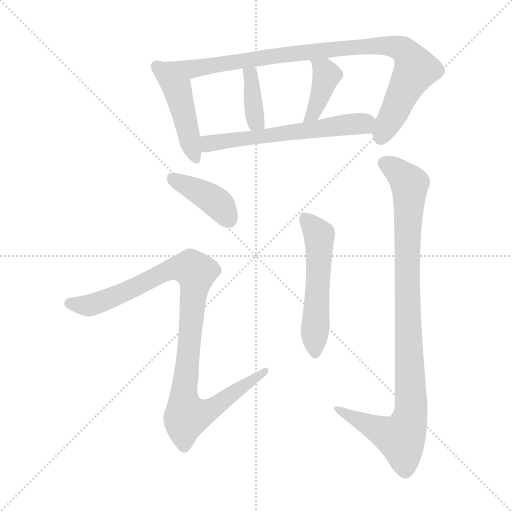
t = 0.00 s
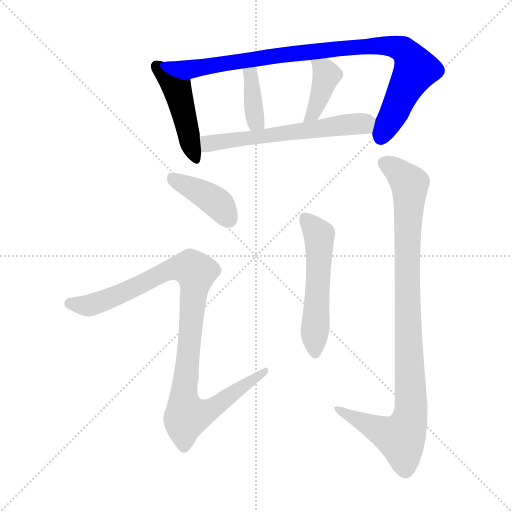
t = 1.38 s
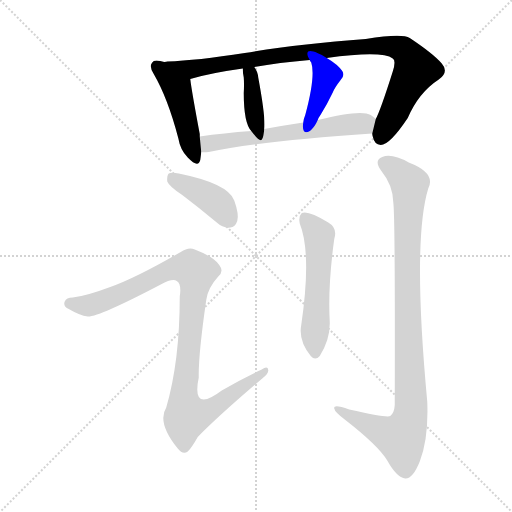
t = 2.75 s
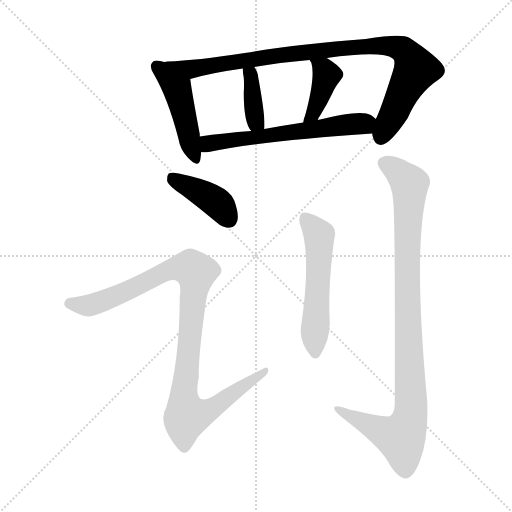
t = 4.13 s
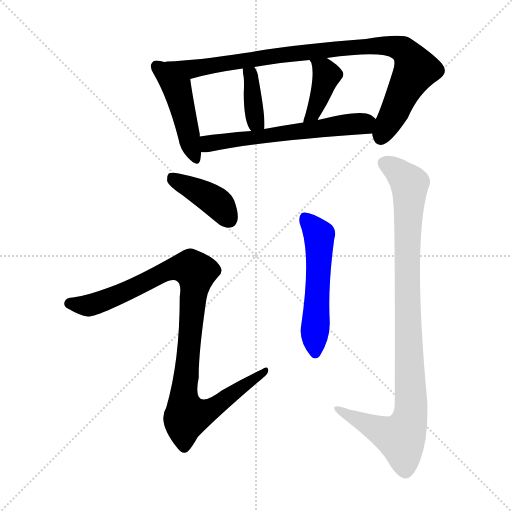
t = 5.51 s
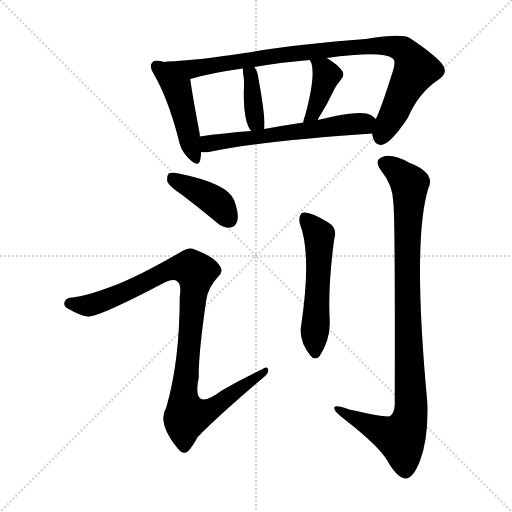
t = 6.88 s

The animated SVG that drew these frames (rendered in a browser with its animation timeline set to each time). Animation: 9 CSS @keyframes rules; one cycle of 6.88 s.

<svg version="1.1" viewBox="0 0 1024 1024" xmlns="http://www.w3.org/2000/svg">
  <g stroke="lightgray" stroke-dasharray="1,1" stroke-width="1" transform="scale(4, 4)">
    <line x1="0" y1="0" x2="256" y2="256"></line>
    <line x1="256" y1="0" x2="0" y2="256"></line>
    <line x1="128" y1="0" x2="128" y2="256"></line>
    <line x1="0" y1="128" x2="256" y2="128"></line>
  </g>
<g transform="scale(1, -1) translate(0, -900)">
   <style type="text/css">
    @keyframes keyframes0 {
      from {
       stroke: blue;
       stroke-dashoffset: 458;
       stroke-width: 128;
       }
       60% {
       animation-timing-function: step-end;
       stroke: blue;
       stroke-dashoffset: 0;
       stroke-width: 128;
       }
       to {
       stroke: black;
       stroke-width: 1024;
       }
       }
       #make-me-a-hanzi-animation-0 {
         animation: keyframes0 0.622721s both;
         animation-delay: 0.000000s;
         animation-timing-function: linear;
       }
    @keyframes keyframes1 {
      from {
       stroke: blue;
       stroke-dashoffset: 928;
       stroke-width: 128;
       }
       75% {
       animation-timing-function: step-end;
       stroke: blue;
       stroke-dashoffset: 0;
       stroke-width: 128;
       }
       to {
       stroke: black;
       stroke-width: 1024;
       }
       }
       #make-me-a-hanzi-animation-1 {
         animation: keyframes1 1.005208s both;
         animation-delay: 0.622721s;
         animation-timing-function: linear;
       }
    @keyframes keyframes2 {
      from {
       stroke: blue;
       stroke-dashoffset: 377;
       stroke-width: 128;
       }
       55% {
       animation-timing-function: step-end;
       stroke: blue;
       stroke-dashoffset: 0;
       stroke-width: 128;
       }
       to {
       stroke: black;
       stroke-width: 1024;
       }
       }
       #make-me-a-hanzi-animation-2 {
         animation: keyframes2 0.556803s both;
         animation-delay: 1.627930s;
         animation-timing-function: linear;
       }
    @keyframes keyframes3 {
      from {
       stroke: blue;
       stroke-dashoffset: 396;
       stroke-width: 128;
       }
       56% {
       animation-timing-function: step-end;
       stroke: blue;
       stroke-dashoffset: 0;
       stroke-width: 128;
       }
       to {
       stroke: black;
       stroke-width: 1024;
       }
       }
       #make-me-a-hanzi-animation-3 {
         animation: keyframes3 0.572266s both;
         animation-delay: 2.184733s;
         animation-timing-function: linear;
       }
    @keyframes keyframes4 {
      from {
       stroke: blue;
       stroke-dashoffset: 593;
       stroke-width: 128;
       }
       66% {
       animation-timing-function: step-end;
       stroke: blue;
       stroke-dashoffset: 0;
       stroke-width: 128;
       }
       to {
       stroke: black;
       stroke-width: 1024;
       }
       }
       #make-me-a-hanzi-animation-4 {
         animation: keyframes4 0.732585s both;
         animation-delay: 2.756999s;
         animation-timing-function: linear;
       }
    @keyframes keyframes5 {
      from {
       stroke: blue;
       stroke-dashoffset: 403;
       stroke-width: 128;
       }
       57% {
       animation-timing-function: step-end;
       stroke: blue;
       stroke-dashoffset: 0;
       stroke-width: 128;
       }
       to {
       stroke: black;
       stroke-width: 1024;
       }
       }
       #make-me-a-hanzi-animation-5 {
         animation: keyframes5 0.577962s both;
         animation-delay: 3.489583s;
         animation-timing-function: linear;
       }
    @keyframes keyframes6 {
      from {
       stroke: blue;
       stroke-dashoffset: 999;
       stroke-width: 128;
       }
       76% {
       animation-timing-function: step-end;
       stroke: blue;
       stroke-dashoffset: 0;
       stroke-width: 128;
       }
       to {
       stroke: black;
       stroke-width: 1024;
       }
       }
       #make-me-a-hanzi-animation-6 {
         animation: keyframes6 1.062988s both;
         animation-delay: 4.067546s;
         animation-timing-function: linear;
       }
    @keyframes keyframes7 {
      from {
       stroke: blue;
       stroke-dashoffset: 539;
       stroke-width: 128;
       }
       64% {
       animation-timing-function: step-end;
       stroke: blue;
       stroke-dashoffset: 0;
       stroke-width: 128;
       }
       to {
       stroke: black;
       stroke-width: 1024;
       }
       }
       #make-me-a-hanzi-animation-7 {
         animation: keyframes7 0.688639s both;
         animation-delay: 5.130534s;
         animation-timing-function: linear;
       }
    @keyframes keyframes8 {
      from {
       stroke: blue;
       stroke-dashoffset: 973;
       stroke-width: 128;
       }
       76% {
       animation-timing-function: step-end;
       stroke: blue;
       stroke-dashoffset: 0;
       stroke-width: 128;
       }
       to {
       stroke: black;
       stroke-width: 1024;
       }
       }
       #make-me-a-hanzi-animation-8 {
         animation: keyframes8 1.041829s both;
         animation-delay: 5.819173s;
         animation-timing-function: linear;
       }
</style>
<path d="M 328.5 776.0 Q 324.5 777.0 320.5 778.0 Q 307.5 781.0 304.5 775.0 Q 297.5 768.0 307.5 752.0 Q 335.5 704.0 356.5 624.0 Q 360.5 600.0 375.5 585.0 Q 396.5 563.0 400.5 580.0 Q 401.5 587.0 402.5 596.0 L 399.5 627.0 Q 399.5 630.0 399.5 632.0 Q 383.5 717.0 380.5 742.0 C 377.5 764.0 357.5 769.0 328.5 776.0 Z" fill="lightgray"></path> 
<path d="M 744.5 633.0 Q 744.5 630.0 745.5 627.0 Q 748.5 611.0 761.5 610.0 Q 779.5 610.0 815.5 664.0 Q 837.5 715.0 877.5 741.0 Q 898.5 756.0 883.5 773.0 Q 867.5 792.0 819.5 824.0 Q 804.5 834.0 731.5 822.0 Q 593.5 812.0 489.5 794.0 Q 393.5 779.0 334.5 777.0 Q 333.5 777.0 328.5 776.0 C 298.5 774.0 351.5 734.0 380.5 742.0 Q 420.5 754.0 485.5 763.0 L 508.5 766.0 Q 557.5 775.0 619.5 780.0 L 653.5 784.0 Q 764.5 799.0 785.5 783.0 Q 792.5 779.0 785.5 757.0 Q 760.5 678.0 751.5 662.0 L 744.5 633.0 Z" fill="lightgray"></path> 
<path d="M 528.5 642.0 Q 531.5 664.0 516.5 745.0 Q 515.5 757.0 508.5 766.0 C 491.5 791.0 484.5 793.0 485.5 763.0 Q 485.5 754.0 487.5 745.0 Q 488.5 732.0 487.5 714.0 Q 487.5 654.0 502.5 638.0 C 521.5 614.0 525.5 612.0 528.5 642.0 Z" fill="lightgray"></path> 
<path d="M 635.5 660.0 Q 636.5 664.0 641.5 671.0 Q 653.5 690.0 665.5 715.0 Q 669.5 725.0 680.5 739.0 Q 690.5 749.0 684.5 758.0 Q 675.5 771.0 653.5 784.0 C 627.5 800.0 604.5 806.0 619.5 780.0 Q 619.5 779.0 622.5 775.0 Q 631.5 748.0 610.5 670.0 Q 607.5 663.0 606.5 655.0 C 601.5 625.0 623.5 632.0 635.5 660.0 Z" fill="lightgray"></path> 
<path d="M 402.5 596.0 Q 406.5 595.0 417.5 596.0 Q 520.5 618.0 744.5 633.0 C 774.5 635.0 774.5 643.0 751.5 662.0 Q 747.5 666.0 741.5 670.0 Q 722.5 682.0 635.5 660.0 L 606.5 655.0 Q 566.5 649.0 528.5 642.0 L 502.5 638.0 Q 447.5 634.0 399.5 627.0 C 369.5 623.0 372.5 597.0 402.5 596.0 Z" fill="lightgray"></path> 
<path d="M 364.5 510.0 Q 397.5 485.0 433.5 455.0 Q 446.5 443.0 460.5 445.0 Q 470.5 446.0 474.5 458.0 Q 478.5 471.0 468.5 499.0 Q 456.5 533.0 357.5 553.0 Q 342.5 556.0 337.5 553.0 Q 333.5 549.0 334.5 537.0 Q 338.5 527.0 364.5 510.0 Z" fill="lightgray"></path> 
<path d="M 220.5 326.0 Q 172.5 308.0 145.5 305.0 Q 132.5 305.0 129.5 297.0 Q 125.5 288.0 137.5 282.0 Q 159.5 269.0 175.5 267.0 Q 197.5 266.0 321.5 331.0 Q 345.5 344.0 353.5 338.0 Q 363.5 332.0 359.5 307.0 Q 359.5 178.0 332.5 85.0 Q 313.5 55.0 355.5 3.0 Q 365.5 -10.0 375.5 -3.0 Q 382.5 3.0 395.5 26.0 Q 437.5 69.0 524.5 143.0 Q 537.5 153.0 536.5 160.0 Q 535.5 169.0 523.5 161.0 Q 483.5 142.0 443.5 119.0 Q 382.5 73.0 397.5 145.0 Q 396.5 190.0 412.5 300.0 Q 415.5 324.0 436.5 347.0 Q 448.5 357.0 438.5 370.0 Q 428.5 386.0 389.5 401.0 Q 377.5 407.0 361.5 396.0 Q 271.5 344.0 220.5 326.0 Z" fill="lightgray"></path> 
<path d="M 599.5 453.0 Q 623.5 393.0 602.5 250.0 Q 596.5 219.0 621.5 188.0 Q 630.5 178.0 639.5 188.0 Q 660.5 221.0 659.5 256.0 Q 655.5 328.0 668.5 422.0 Q 675.5 444.0 656.5 455.0 Q 616.5 480.0 603.5 474.0 Q 596.5 467.0 599.5 453.0 Z" fill="lightgray"></path> 
<path d="M 786.5 496.0 Q 790.5 471.0 789.5 90.0 Q 788.5 74.0 780.5 68.0 Q 773.5 64.0 698.5 81.0 Q 665.5 93.0 668.5 83.0 Q 669.5 76.0 689.5 61.0 Q 756.5 9.0 774.5 -21.0 Q 793.5 -55.0 810.5 -57.0 Q 825.5 -58.0 839.5 -23.0 Q 857.5 23.0 854.5 97.0 Q 824.5 418.0 856.5 523.0 Q 872.5 554.0 817.5 575.0 Q 783.5 594.0 764.5 586.0 Q 746.5 579.0 763.5 557.0 Q 785.5 530.0 786.5 496.0 Z" fill="lightgray"></path> 
      <clipPath id="make-me-a-hanzi-clip-0">
      <path d="M 328.5 776.0 Q 324.5 777.0 320.5 778.0 Q 307.5 781.0 304.5 775.0 Q 297.5 768.0 307.5 752.0 Q 335.5 704.0 356.5 624.0 Q 360.5 600.0 375.5 585.0 Q 396.5 563.0 400.5 580.0 Q 401.5 587.0 402.5 596.0 L 399.5 627.0 Q 399.5 630.0 399.5 632.0 Q 383.5 717.0 380.5 742.0 C 377.5 764.0 357.5 769.0 328.5 776.0 Z" fill="lightgray"></path>
      </clipPath>
      <path clip-path="url(#make-me-a-hanzi-clip-0)" d="M 313.5 767.0 L 353.5 725.0 L 388.5 585.0 " fill="none" id="make-me-a-hanzi-animation-0" stroke-dasharray="330 660" stroke-linecap="round"></path>

      <clipPath id="make-me-a-hanzi-clip-1">
      <path d="M 744.5 633.0 Q 744.5 630.0 745.5 627.0 Q 748.5 611.0 761.5 610.0 Q 779.5 610.0 815.5 664.0 Q 837.5 715.0 877.5 741.0 Q 898.5 756.0 883.5 773.0 Q 867.5 792.0 819.5 824.0 Q 804.5 834.0 731.5 822.0 Q 593.5 812.0 489.5 794.0 Q 393.5 779.0 334.5 777.0 Q 333.5 777.0 328.5 776.0 C 298.5 774.0 351.5 734.0 380.5 742.0 Q 420.5 754.0 485.5 763.0 L 508.5 766.0 Q 557.5 775.0 619.5 780.0 L 653.5 784.0 Q 764.5 799.0 785.5 783.0 Q 792.5 779.0 785.5 757.0 Q 760.5 678.0 751.5 662.0 L 744.5 633.0 Z" fill="lightgray"></path>
      </clipPath>
      <path clip-path="url(#make-me-a-hanzi-clip-1)" d="M 340.5 774.0 L 382.5 762.0 L 674.5 803.0 L 745.5 809.0 L 796.5 805.0 L 811.5 796.0 L 831.5 761.0 L 761.5 625.0 " fill="none" id="make-me-a-hanzi-animation-1" stroke-dasharray="800 1600" stroke-linecap="round"></path>

      <clipPath id="make-me-a-hanzi-clip-2">
      <path d="M 528.5 642.0 Q 531.5 664.0 516.5 745.0 Q 515.5 757.0 508.5 766.0 C 491.5 791.0 484.5 793.0 485.5 763.0 Q 485.5 754.0 487.5 745.0 Q 488.5 732.0 487.5 714.0 Q 487.5 654.0 502.5 638.0 C 521.5 614.0 525.5 612.0 528.5 642.0 Z" fill="lightgray"></path>
      </clipPath>
      <path clip-path="url(#make-me-a-hanzi-clip-2)" d="M 491.5 759.0 L 502.5 748.0 L 508.5 669.0 L 521.5 646.0 " fill="none" id="make-me-a-hanzi-animation-2" stroke-dasharray="249 498" stroke-linecap="round"></path>

      <clipPath id="make-me-a-hanzi-clip-3">
      <path d="M 635.5 660.0 Q 636.5 664.0 641.5 671.0 Q 653.5 690.0 665.5 715.0 Q 669.5 725.0 680.5 739.0 Q 690.5 749.0 684.5 758.0 Q 675.5 771.0 653.5 784.0 C 627.5 800.0 604.5 806.0 619.5 780.0 Q 619.5 779.0 622.5 775.0 Q 631.5 748.0 610.5 670.0 Q 607.5 663.0 606.5 655.0 C 601.5 625.0 623.5 632.0 635.5 660.0 Z" fill="lightgray"></path>
      </clipPath>
      <path clip-path="url(#make-me-a-hanzi-clip-3)" d="M 625.5 780.0 L 648.5 760.0 L 652.5 748.0 L 631.5 684.0 L 612.5 661.0 " fill="none" id="make-me-a-hanzi-animation-3" stroke-dasharray="268 536" stroke-linecap="round"></path>

      <clipPath id="make-me-a-hanzi-clip-4">
      <path d="M 402.5 596.0 Q 406.5 595.0 417.5 596.0 Q 520.5 618.0 744.5 633.0 C 774.5 635.0 774.5 643.0 751.5 662.0 Q 747.5 666.0 741.5 670.0 Q 722.5 682.0 635.5 660.0 L 606.5 655.0 Q 566.5 649.0 528.5 642.0 L 502.5 638.0 Q 447.5 634.0 399.5 627.0 C 369.5 623.0 372.5 597.0 402.5 596.0 Z" fill="lightgray"></path>
      </clipPath>
      <path clip-path="url(#make-me-a-hanzi-clip-4)" d="M 407.5 620.0 L 417.5 613.0 L 429.5 614.0 L 739.5 657.0 " fill="none" id="make-me-a-hanzi-animation-4" stroke-dasharray="465 930" stroke-linecap="round"></path>

      <clipPath id="make-me-a-hanzi-clip-5">
      <path d="M 364.5 510.0 Q 397.5 485.0 433.5 455.0 Q 446.5 443.0 460.5 445.0 Q 470.5 446.0 474.5 458.0 Q 478.5 471.0 468.5 499.0 Q 456.5 533.0 357.5 553.0 Q 342.5 556.0 337.5 553.0 Q 333.5 549.0 334.5 537.0 Q 338.5 527.0 364.5 510.0 Z" fill="lightgray"></path>
      </clipPath>
      <path clip-path="url(#make-me-a-hanzi-clip-5)" d="M 342.5 547.0 L 426.5 500.0 L 458.5 461.0 " fill="none" id="make-me-a-hanzi-animation-5" stroke-dasharray="275 550" stroke-linecap="round"></path>

      <clipPath id="make-me-a-hanzi-clip-6">
      <path d="M 220.5 326.0 Q 172.5 308.0 145.5 305.0 Q 132.5 305.0 129.5 297.0 Q 125.5 288.0 137.5 282.0 Q 159.5 269.0 175.5 267.0 Q 197.5 266.0 321.5 331.0 Q 345.5 344.0 353.5 338.0 Q 363.5 332.0 359.5 307.0 Q 359.5 178.0 332.5 85.0 Q 313.5 55.0 355.5 3.0 Q 365.5 -10.0 375.5 -3.0 Q 382.5 3.0 395.5 26.0 Q 437.5 69.0 524.5 143.0 Q 537.5 153.0 536.5 160.0 Q 535.5 169.0 523.5 161.0 Q 483.5 142.0 443.5 119.0 Q 382.5 73.0 397.5 145.0 Q 396.5 190.0 412.5 300.0 Q 415.5 324.0 436.5 347.0 Q 448.5 357.0 438.5 370.0 Q 428.5 386.0 389.5 401.0 Q 377.5 407.0 361.5 396.0 Q 271.5 344.0 220.5 326.0 Z" fill="lightgray"></path>
      </clipPath>
      <path clip-path="url(#make-me-a-hanzi-clip-6)" d="M 139.5 293.0 L 174.5 289.0 L 196.5 294.0 L 279.5 328.0 L 345.5 363.0 L 383.5 363.0 L 391.5 349.0 L 367.5 114.0 L 373.5 67.0 L 423.5 82.0 L 529.5 158.0 " fill="none" id="make-me-a-hanzi-animation-6" stroke-dasharray="871 1742" stroke-linecap="round"></path>

      <clipPath id="make-me-a-hanzi-clip-7">
      <path d="M 599.5 453.0 Q 623.5 393.0 602.5 250.0 Q 596.5 219.0 621.5 188.0 Q 630.5 178.0 639.5 188.0 Q 660.5 221.0 659.5 256.0 Q 655.5 328.0 668.5 422.0 Q 675.5 444.0 656.5 455.0 Q 616.5 480.0 603.5 474.0 Q 596.5 467.0 599.5 453.0 Z" fill="lightgray"></path>
      </clipPath>
      <path clip-path="url(#make-me-a-hanzi-clip-7)" d="M 608.5 466.0 L 638.5 430.0 L 630.5 194.0 " fill="none" id="make-me-a-hanzi-animation-7" stroke-dasharray="411 822" stroke-linecap="round"></path>

      <clipPath id="make-me-a-hanzi-clip-8">
      <path d="M 786.5 496.0 Q 790.5 471.0 789.5 90.0 Q 788.5 74.0 780.5 68.0 Q 773.5 64.0 698.5 81.0 Q 665.5 93.0 668.5 83.0 Q 669.5 76.0 689.5 61.0 Q 756.5 9.0 774.5 -21.0 Q 793.5 -55.0 810.5 -57.0 Q 825.5 -58.0 839.5 -23.0 Q 857.5 23.0 854.5 97.0 Q 824.5 418.0 856.5 523.0 Q 872.5 554.0 817.5 575.0 Q 783.5 594.0 764.5 586.0 Q 746.5 579.0 763.5 557.0 Q 785.5 530.0 786.5 496.0 Z" fill="lightgray"></path>
      </clipPath>
      <path clip-path="url(#make-me-a-hanzi-clip-8)" d="M 770.5 571.0 L 799.5 553.0 L 819.5 529.0 L 813.5 340.0 L 821.5 71.0 L 801.5 24.0 L 687.5 74.0 L 685.5 81.0 L 674.5 81.0 " fill="none" id="make-me-a-hanzi-animation-8" stroke-dasharray="845 1690" stroke-linecap="round"></path>

</g>
</svg>
